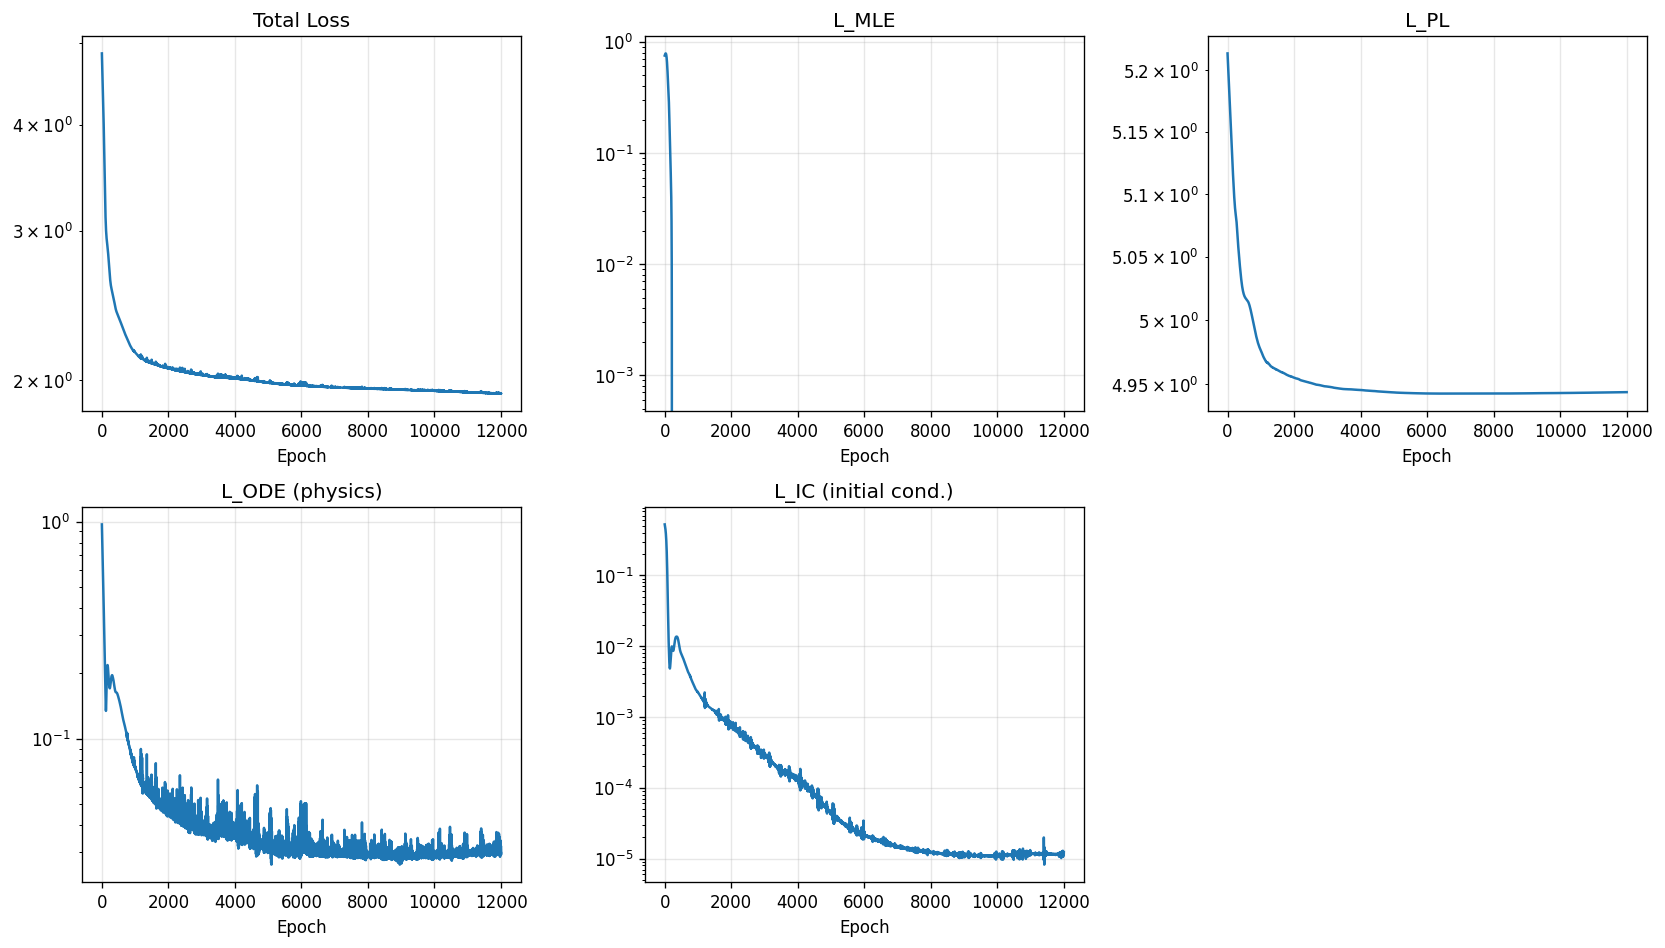

Source data for this figure (header and first rows):
epoch, total, mle, pl, ode, ic
1, 4.855, 0.752, 5.214, 0.9702, 0.5255
2, 4.838, 0.7538, 5.213, 0.9557, 0.5222
3, 4.822, 0.7556, 5.213, 0.9413, 0.519
4, 4.806, 0.7575, 5.212, 0.9272, 0.5157
5, 4.791, 0.7593, 5.211, 0.9133, 0.5125
6, 4.775, 0.7611, 5.211, 0.8997, 0.5093
7, 4.76, 0.7629, 5.21, 0.8863, 0.506
8, 4.745, 0.7646, 5.21, 0.8731, 0.5028
9, 4.73, 0.7663, 5.209, 0.8601, 0.4995
10, 4.716, 0.768, 5.208, 0.8473, 0.4962
11, 4.701, 0.7696, 5.208, 0.8347, 0.4929
12, 4.687, 0.7711, 5.207, 0.8223, 0.4895
13, 4.672, 0.7727, 5.206, 0.8101, 0.4861
14, 4.658, 0.7741, 5.206, 0.7981, 0.4827
15, 4.644, 0.7755, 5.205, 0.7863, 0.4792
16, 4.629, 0.7769, 5.205, 0.7746, 0.4757
17, 4.615, 0.7782, 5.204, 0.7631, 0.4721
18, 4.601, 0.7794, 5.203, 0.7517, 0.4684
19, 4.587, 0.7805, 5.203, 0.7405, 0.4647
20, 4.573, 0.7815, 5.202, 0.7295, 0.461
21, 4.559, 0.7825, 5.202, 0.7185, 0.4571
22, 4.545, 0.7834, 5.201, 0.7078, 0.4532
23, 4.531, 0.7842, 5.2, 0.6971, 0.4492
24, 4.516, 0.7849, 5.2, 0.6866, 0.4451
25, 4.502, 0.7855, 5.199, 0.6762, 0.4409
26, 4.488, 0.786, 5.199, 0.666, 0.4367
27, 4.473, 0.7864, 5.198, 0.6558, 0.4323
28, 4.459, 0.7867, 5.197, 0.6458, 0.4279
29, 4.444, 0.7868, 5.197, 0.6359, 0.4233
30, 4.43, 0.7869, 5.196, 0.6261, 0.4186
31, 4.415, 0.7868, 5.195, 0.6164, 0.4139
32, 4.4, 0.7866, 5.195, 0.6068, 0.409
33, 4.385, 0.7862, 5.194, 0.5973, 0.404
34, 4.369, 0.7858, 5.194, 0.5879, 0.3988
35, 4.354, 0.7852, 5.193, 0.5786, 0.3936
36, 4.338, 0.7844, 5.192, 0.5694, 0.3883
37, 4.322, 0.7835, 5.192, 0.5603, 0.3828
38, 4.306, 0.7824, 5.191, 0.5513, 0.3772
39, 4.29, 0.7812, 5.191, 0.5424, 0.3715
40, 4.274, 0.7798, 5.19, 0.5336, 0.3657
41, 4.258, 0.7783, 5.189, 0.5248, 0.3597
42, 4.241, 0.7766, 5.189, 0.5162, 0.3537
43, 4.224, 0.7747, 5.188, 0.5077, 0.3475
44, 4.207, 0.7726, 5.187, 0.4993, 0.3412
45, 4.19, 0.7704, 5.187, 0.4909, 0.3349
46, 4.172, 0.768, 5.186, 0.4827, 0.3284
47, 4.155, 0.7654, 5.186, 0.4746, 0.3218
48, 4.137, 0.7626, 5.185, 0.4665, 0.3151
49, 4.119, 0.7596, 5.184, 0.4586, 0.3083
50, 4.1, 0.7564, 5.184, 0.4507, 0.3015
51, 4.082, 0.753, 5.183, 0.443, 0.2945
52, 4.064, 0.7495, 5.183, 0.4353, 0.2875
53, 4.045, 0.7457, 5.182, 0.4278, 0.2805
54, 4.026, 0.7418, 5.181, 0.4203, 0.2733
55, 4.007, 0.7376, 5.181, 0.4129, 0.2662
56, 3.988, 0.7333, 5.18, 0.4057, 0.259
57, 3.969, 0.7288, 5.179, 0.3985, 0.2517
58, 3.949, 0.7241, 5.179, 0.3915, 0.2445
59, 3.93, 0.7192, 5.178, 0.3845, 0.2372
60, 3.91, 0.7141, 5.178, 0.3776, 0.2299
... 11,940 more rows
